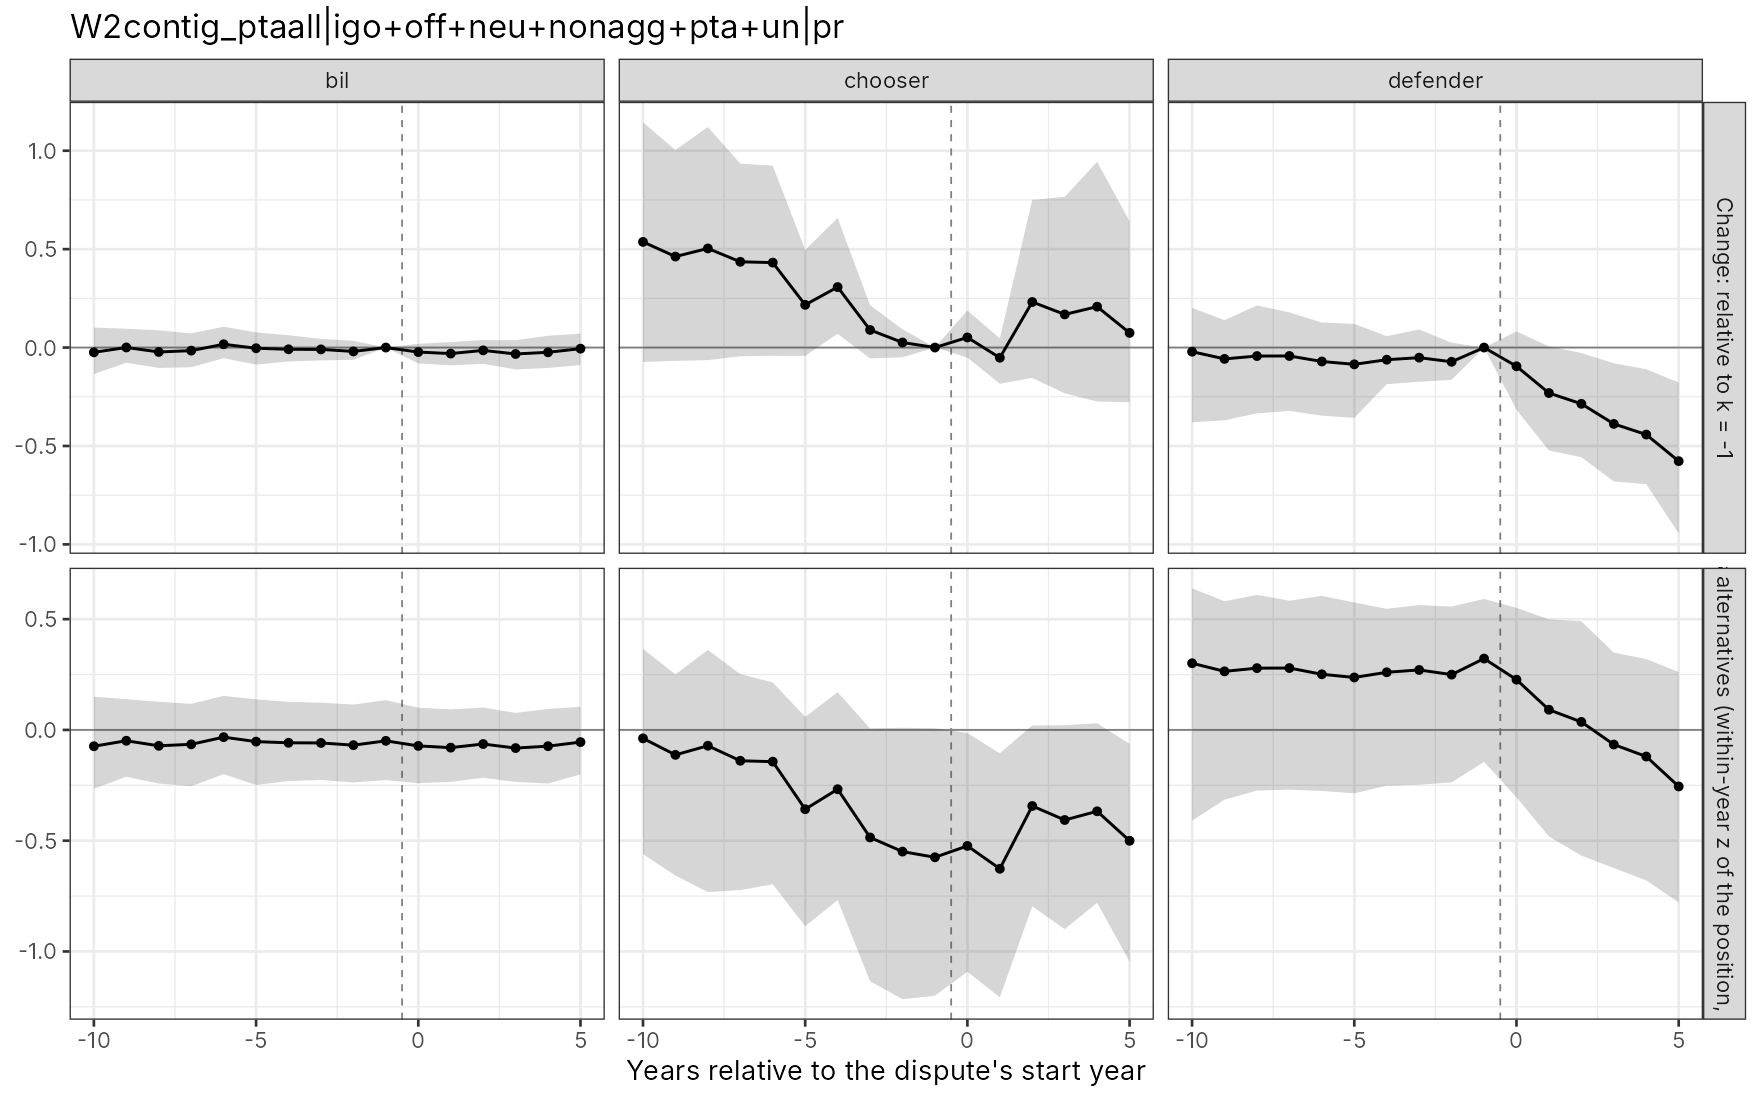

Data behind this chart, as committed beside it:
type, k, gap, gap_n, diff, diff_n, gap_lo, gap_hi, gapn_lo, gapn_hi, diff_lo, diff_hi, diffn_lo, diffn_hi, role, spec_id, scheme, balanced, align, n_events, n_events_all
0, -10, -0.07364, -0.02435, 0, 0, -0.265, 0.15, -0.1344, 0.1014, 0, 0, 0, 0, bil, W2contig_ptaall|igo+off+neu+nonagg+pta+u…, bcd, TRUE, onset, 863, 1080
0, -9, -0.04886, 0.0004242, 0, 0, -0.2114, 0.1388, -0.07736, 0.09554, 0, 0, 0, 0, bil, W2contig_ptaall|igo+off+neu+nonagg+pta+u…, bcd, TRUE, onset, 863, 1080
0, -8, -0.07169, -0.02241, 0, 0, -0.242, 0.1269, -0.1037, 0.08781, 0, 0, 0, 0, bil, W2contig_ptaall|igo+off+neu+nonagg+pta+u…, bcd, TRUE, onset, 863, 1080
0, -7, -0.065, -0.01572, 0, 0, -0.2543, 0.1178, -0.1, 0.0718, 0, 0, 0, 0, bil, W2contig_ptaall|igo+off+neu+nonagg+pta+u…, bcd, TRUE, onset, 863, 1080
0, -6, -0.03263, 0.01665, 0, 0, -0.1995, 0.1536, -0.05411, 0.1058, 0, 0, 0, 0, bil, W2contig_ptaall|igo+off+neu+nonagg+pta+u…, bcd, TRUE, onset, 863, 1080
0, -5, -0.05282, -0.003535, 0, 0, -0.2485, 0.138, -0.08667, 0.07699, 0, 0, 0, 0, bil, W2contig_ptaall|igo+off+neu+nonagg+pta+u…, bcd, TRUE, onset, 863, 1080
0, -4, -0.05812, -0.008838, 0, 0, -0.2306, 0.1266, -0.0706, 0.06246, 0, 0, 0, 0, bil, W2contig_ptaall|igo+off+neu+nonagg+pta+u…, bcd, TRUE, onset, 863, 1080
0, -3, -0.05872, -0.009436, 0, 0, -0.2258, 0.1229, -0.06539, 0.044, 0, 0, 0, 0, bil, W2contig_ptaall|igo+off+neu+nonagg+pta+u…, bcd, TRUE, onset, 863, 1080
0, -2, -0.06891, -0.01963, 0, 0, -0.2371, 0.1144, -0.06201, 0.03441, 0, 0, 0, 0, bil, W2contig_ptaall|igo+off+neu+nonagg+pta+u…, bcd, TRUE, onset, 863, 1080
0, -1, -0.04928, 0, 0, 0, -0.2264, 0.1343, 0, 0, 0, 0, 0, 0, bil, W2contig_ptaall|igo+off+neu+nonagg+pta+u…, bcd, TRUE, onset, 863, 1080
0, 0, -0.07218, -0.0229, 0, 0, -0.2404, 0.1003, -0.08029, 0.01902, 0, 0, 0, 0, bil, W2contig_ptaall|igo+off+neu+nonagg+pta+u…, bcd, TRUE, onset, 863, 1080
0, 1, -0.07999, -0.0307, 0, 0, -0.2344, 0.09263, -0.09032, 0.02807, 0, 0, 0, 0, bil, W2contig_ptaall|igo+off+neu+nonagg+pta+u…, bcd, TRUE, onset, 863, 1080
0, 2, -0.06368, -0.01439, 0, 0, -0.2161, 0.1009, -0.08247, 0.03845, 0, 0, 0, 0, bil, W2contig_ptaall|igo+off+neu+nonagg+pta+u…, bcd, TRUE, onset, 863, 1080
0, 3, -0.08194, -0.03266, 0, 0, -0.2348, 0.07676, -0.1114, 0.03699, 0, 0, 0, 0, bil, W2contig_ptaall|igo+off+neu+nonagg+pta+u…, bcd, TRUE, onset, 863, 1080
0, 4, -0.07337, -0.02409, 0, 0, -0.2421, 0.09482, -0.1039, 0.06, 0, 0, 0, 0, bil, W2contig_ptaall|igo+off+neu+nonagg+pta+u…, bcd, TRUE, onset, 863, 1080
0, 5, -0.05492, -0.005638, 0, 0, -0.2007, 0.1043, -0.08857, 0.0707, 0, 0, 0, 0, bil, W2contig_ptaall|igo+off+neu+nonagg+pta+u…, bcd, TRUE, onset, 863, 1080
1, -10, -0.03815, 0.5368, 0.03548, 0.5611, -0.5605, 0.3662, -0.07313, 1.144, -0.4608, 0.4523, -0.08993, 1.208, chooser, W2contig_ptaall|igo+off+neu+nonagg+pta+u…, bcd, TRUE, onset, 863, 1080
1, -9, -0.1126, 0.4623, -0.06372, 0.4619, -0.6572, 0.2504, -0.06771, 1.004, -0.558, 0.3319, -0.1337, 1.013, chooser, W2contig_ptaall|igo+off+neu+nonagg+pta+u…, bcd, TRUE, onset, 863, 1080
1, -8, -0.07141, 0.5035, 0.0002762, 0.5259, -0.732, 0.3612, -0.06382, 1.121, -0.634, 0.4681, -0.09812, 1.118, chooser, W2contig_ptaall|igo+off+neu+nonagg+pta+u…, bcd, TRUE, onset, 863, 1080
1, -7, -0.1393, 0.4356, -0.07429, 0.4513, -0.723, 0.2516, -0.04429, 0.9342, -0.6339, 0.3219, -0.07392, 0.9453, chooser, W2contig_ptaall|igo+off+neu+nonagg+pta+u…, bcd, TRUE, onset, 863, 1080
1, -6, -0.1433, 0.4316, -0.1107, 0.415, -0.6968, 0.2146, -0.04172, 0.924, -0.661, 0.2576, -0.1014, 0.9115, chooser, W2contig_ptaall|igo+off+neu+nonagg+pta+u…, bcd, TRUE, onset, 863, 1080
1, -5, -0.358, 0.2169, -0.3052, 0.2205, -0.8861, 0.05874, -0.04241, 0.4954, -0.8174, 0.08833, -0.08036, 0.5043, chooser, W2contig_ptaall|igo+off+neu+nonagg+pta+u…, bcd, TRUE, onset, 863, 1080
1, -4, -0.2677, 0.3073, -0.2095, 0.3161, -0.7681, 0.1702, 0.07019, 0.6582, -0.7011, 0.1672, 0.03809, 0.7134, chooser, W2contig_ptaall|igo+off+neu+nonagg+pta+u…, bcd, TRUE, onset, 863, 1080
1, -3, -0.4854, 0.08949, -0.4267, 0.09893, -1.134, 0.006646, -0.05499, 0.2149, -1.043, 0.06443, -0.04964, 0.2426, chooser, W2contig_ptaall|igo+off+neu+nonagg+pta+u…, bcd, TRUE, onset, 863, 1080
1, -2, -0.5493, 0.02565, -0.4804, 0.04528, -1.216, 0.009721, -0.04955, 0.09272, -1.095, 0.02629, -0.039, 0.1254, chooser, W2contig_ptaall|igo+off+neu+nonagg+pta+u…, bcd, TRUE, onset, 863, 1080
1, -1, -0.5749, 0, -0.5256, 0, -1.2, 0.006965, 0, 0, -1.139, 0.00946, 0, 0, chooser, W2contig_ptaall|igo+off+neu+nonagg+pta+u…, bcd, TRUE, onset, 863, 1080
1, 0, -0.5236, 0.05136, -0.4514, 0.07426, -1.092, -0.01404, -0.05084, 0.1885, -1.042, 0.06637, -0.03788, 0.2002, chooser, W2contig_ptaall|igo+off+neu+nonagg+pta+u…, bcd, TRUE, onset, 863, 1080
1, 1, -0.6268, -0.05184, -0.5468, -0.02114, -1.206, -0.1057, -0.1838, 0.04651, -1.124, -0.041, -0.1691, 0.08714, chooser, W2contig_ptaall|igo+off+neu+nonagg+pta+u…, bcd, TRUE, onset, 863, 1080
1, 2, -0.3434, 0.2315, -0.2797, 0.2459, -0.7962, 0.02046, -0.1543, 0.7498, -0.7376, 0.08863, -0.1481, 0.8195, chooser, W2contig_ptaall|igo+off+neu+nonagg+pta+u…, bcd, TRUE, onset, 863, 1080
1, 3, -0.4066, 0.1683, -0.3246, 0.201, -0.8992, 0.02092, -0.2326, 0.7657, -0.8298, 0.08903, -0.1952, 0.86, chooser, W2contig_ptaall|igo+off+neu+nonagg+pta+u…, bcd, TRUE, onset, 863, 1080
1, 4, -0.3673, 0.2077, -0.2939, 0.2317, -0.7802, 0.02996, -0.274, 0.9439, -0.7428, 0.1184, -0.2045, 0.9815, chooser, W2contig_ptaall|igo+off+neu+nonagg+pta+u…, bcd, TRUE, onset, 863, 1080
1, 5, -0.5004, 0.07456, -0.4454, 0.0802, -1.046, -0.06314, -0.2779, 0.641, -0.9413, 0.003397, -0.2561, 0.6806, chooser, W2contig_ptaall|igo+off+neu+nonagg+pta+u…, bcd, TRUE, onset, 863, 1080
2, -10, 0.301, -0.021, 0.3747, 0.003349, -0.4095, 0.6394, -0.3799, 0.2016, -0.2688, 0.7341, -0.3359, 0.2296, defender, W2contig_ptaall|igo+off+neu+nonagg+pta+u…, bcd, TRUE, onset, 863, 1080
2, -9, 0.2644, -0.05768, 0.3132, -0.0581, -0.3149, 0.5805, -0.3695, 0.139, -0.304, 0.6659, -0.3681, 0.143, defender, W2contig_ptaall|igo+off+neu+nonagg+pta+u…, bcd, TRUE, onset, 863, 1080
2, -8, 0.2788, -0.04319, 0.3505, -0.02078, -0.2738, 0.6095, -0.3345, 0.2139, -0.2134, 0.7049, -0.3241, 0.2211, defender, W2contig_ptaall|igo+off+neu+nonagg+pta+u…, bcd, TRUE, onset, 863, 1080
2, -7, 0.2793, -0.04277, 0.3443, -0.02705, -0.2698, 0.5832, -0.322, 0.1787, -0.2008, 0.7069, -0.3198, 0.1955, defender, W2contig_ptaall|igo+off+neu+nonagg+pta+u…, bcd, TRUE, onset, 863, 1080
2, -6, 0.2512, -0.07084, 0.2838, -0.0875, -0.2754, 0.6052, -0.346, 0.1271, -0.2898, 0.6562, -0.4018, 0.1283, defender, W2contig_ptaall|igo+off+neu+nonagg+pta+u…, bcd, TRUE, onset, 863, 1080
2, -5, 0.2368, -0.08526, 0.2896, -0.08173, -0.2861, 0.5753, -0.3574, 0.1201, -0.2427, 0.6747, -0.3618, 0.1359, defender, W2contig_ptaall|igo+off+neu+nonagg+pta+u…, bcd, TRUE, onset, 863, 1080
2, -4, 0.2602, -0.06182, 0.3183, -0.05298, -0.2519, 0.5467, -0.1863, 0.05777, -0.1807, 0.6304, -0.189, 0.08357, defender, W2contig_ptaall|igo+off+neu+nonagg+pta+u…, bcd, TRUE, onset, 863, 1080
2, -3, 0.2707, -0.05131, 0.3294, -0.04187, -0.2474, 0.5637, -0.1738, 0.09177, -0.1522, 0.6393, -0.1674, 0.1277, defender, W2contig_ptaall|igo+off+neu+nonagg+pta+u…, bcd, TRUE, onset, 863, 1080
2, -2, 0.2497, -0.07236, 0.3186, -0.05273, -0.2368, 0.5568, -0.1641, 0.02445, -0.1633, 0.6311, -0.1532, 0.05077, defender, W2contig_ptaall|igo+off+neu+nonagg+pta+u…, bcd, TRUE, onset, 863, 1080
2, -1, 0.322, 0, 0.3713, 0, -0.1441, 0.5912, 0, 0, -0.08113, 0.6353, 0, 0, defender, W2contig_ptaall|igo+off+neu+nonagg+pta+u…, bcd, TRUE, onset, 863, 1080
2, 0, 0.2269, -0.09514, 0.2991, -0.07224, -0.3042, 0.5508, -0.3159, 0.08214, -0.2768, 0.6751, -0.2965, 0.1244, defender, W2contig_ptaall|igo+off+neu+nonagg+pta+u…, bcd, TRUE, onset, 863, 1080
2, 1, 0.09106, -0.231, 0.171, -0.2003, -0.4807, 0.4989, -0.523, 0.005992, -0.3894, 0.5905, -0.4607, 0.05138, defender, W2contig_ptaall|igo+off+neu+nonagg+pta+u…, bcd, TRUE, onset, 863, 1080
2, 2, 0.03612, -0.2859, 0.0998, -0.2715, -0.5674, 0.4902, -0.5571, -0.02782, -0.5277, 0.5546, -0.5486, 0.01587, defender, W2contig_ptaall|igo+off+neu+nonagg+pta+u…, bcd, TRUE, onset, 863, 1080
2, 3, -0.06589, -0.3879, 0.01606, -0.3553, -0.6233, 0.3489, -0.6802, -0.0798, -0.5361, 0.4928, -0.6144, -0.04636, defender, W2contig_ptaall|igo+off+neu+nonagg+pta+u…, bcd, TRUE, onset, 863, 1080
2, 4, -0.1201, -0.4421, -0.04668, -0.418, -0.6793, 0.3198, -0.6943, -0.1102, -0.5739, 0.4399, -0.663, -0.0571, defender, W2contig_ptaall|igo+off+neu+nonagg+pta+u…, bcd, TRUE, onset, 863, 1080
2, 5, -0.2551, -0.5772, -0.2002, -0.5715, -0.778, 0.261, -0.9439, -0.1777, -0.6927, 0.3322, -0.9174, -0.1476, defender, W2contig_ptaall|igo+off+neu+nonagg+pta+u…, bcd, TRUE, onset, 863, 1080
